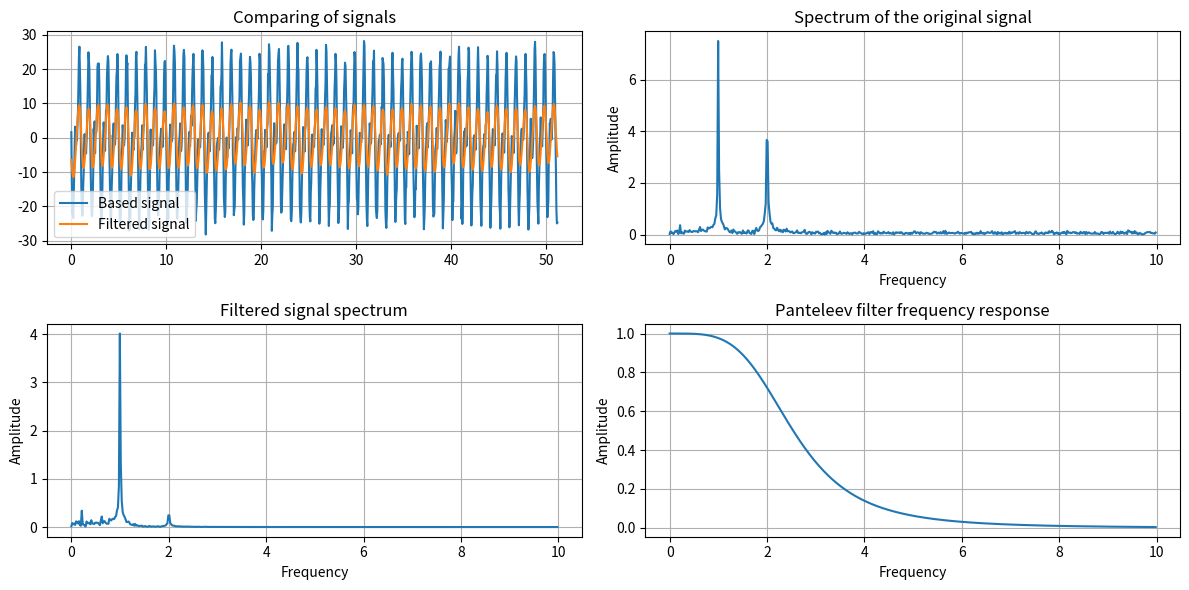

Reproduce this figure in Python.
import numpy as np
import matplotlib.pyplot as plt
from scipy.fftpack import fft, fftfreq

def pantelleev_filter(t, omega_0):
    """
    Pulse response of Panteleev filter.

    Parameters:
    t (array): Initial dates.
    omega_0 (int/float): half-width parameter ω0

    Returns:
    array:
        - Impulse response of the filter
    """
    coef = omega_0 / (2 * np.sqrt(2))
    exp_part = np.exp(-omega_0 * np.abs(t) / np.sqrt(2))
    cos_part = np.cos(omega_0 * t / np.sqrt(2))
    sin_part = np.sin(omega_0 * np.abs(t) / np.sqrt(2))
    return coef * exp_part * (cos_part + sin_part)

def pantelleev_ach(omega, omega_0):
    """
        Amplitude-frequency response (AFR) of the Panteleev filter.
        How does the amplitude 𝑊(𝜔) change with increasing frequency 𝜔

        Parameters:
        omega(t) (array): Initial dates.
        omega_0 (int/float): half-width parameter ω0

        Returns:
        array:
            - AFR
        """
    return (omega_0**4) / (omega**4 + omega_0**4)

def plot_filter(H, h, dt):
    freqs = fftfreq(len(h), dt)
    # H = np.abs(fft(h)) / len(h)
    plt.plot(freqs[:len(h) // 2], H[:len(h) // 2])
    plt.title("Panteleev filter frequency response")
    plt.xlabel("Frequency")
    plt.ylabel("Amplitude")
    plt.grid()

def plot_signal(signal, filtered_signal, t):
    plt.plot(t, signal, label="Based signal")
    plt.plot(t, filtered_signal, label="Filtered signal")
    plt.title("Comparing of signals")
    plt.legend()
    plt.grid()

def plot_spectrum(signal, dt, title="Spectrum of signal"):
    n = len(signal)
    freqs = fftfreq(n, dt)
    fft_values = np.abs(fft(signal)) / n
    plt.plot(freqs[:n // 2], fft_values[:n // 2])
    plt.title(title)
    plt.xlabel("Frequency")
    plt.ylabel("Amplitude")
    plt.grid()

if __name__ == '__main__':
    omega_0 = 6.5  # Filter half width

    a = 18  # day
    b = 10   # month
    c = 2002  # year

    # Periods (in years)
    T1 = 0.5
    T2 = 1
    T3 = 4.6

    # Harmonic amplitudes, normalized
    A1 = (a / 31) * 20
    A2 = (b / 12) * 20
    A3 = ((c - 2000) / 50) * 20
    N = 1024
    t = np.linspace(0, N * 0.05, N)
    print(t)

    phi1 = np.pi / 2
    phi2 = np.pi / 2
    phi3 = np.pi / 2

    X_model = (A1 * np.cos(2 * np.pi * t / T1 + phi1) +
               A2 * np.cos(2 * np.pi * t / T2 + phi2) +
               A3 * np.cos(2 * np.pi * t / T3 + phi3))

    dt = 0.05
    eps = 2.2 * np.random.randn(N)
    signal = X_model + eps

    # Impulse response of the filter
    h = pantelleev_filter(t - t[N // 2], omega_0)

    # Convolution of a signal with a filter
    filtered_signal = np.convolve(signal, h, mode='same') * dt

    # Visualization of signals
    plt.figure(figsize=(12, 6))
    plt.subplot(2, 2, 1)
    plot_signal(signal, filtered_signal, t)

    # Spectrums
    plt.subplot(2, 2, 2)
    plot_spectrum(signal, dt, title="Spectrum of the original signal")

    plt.subplot(2, 2, 3)
    plot_spectrum(filtered_signal, dt, title="Filtered signal spectrum")

    # Filter frequency response
    plt.subplot(2, 2, 4)
    # H = np.abs(fft(h)) / len(h)
    H = pantelleev_ach(t, omega_0)
    plot_filter(H, h, dt)
    plt.tight_layout()
    plt.show()